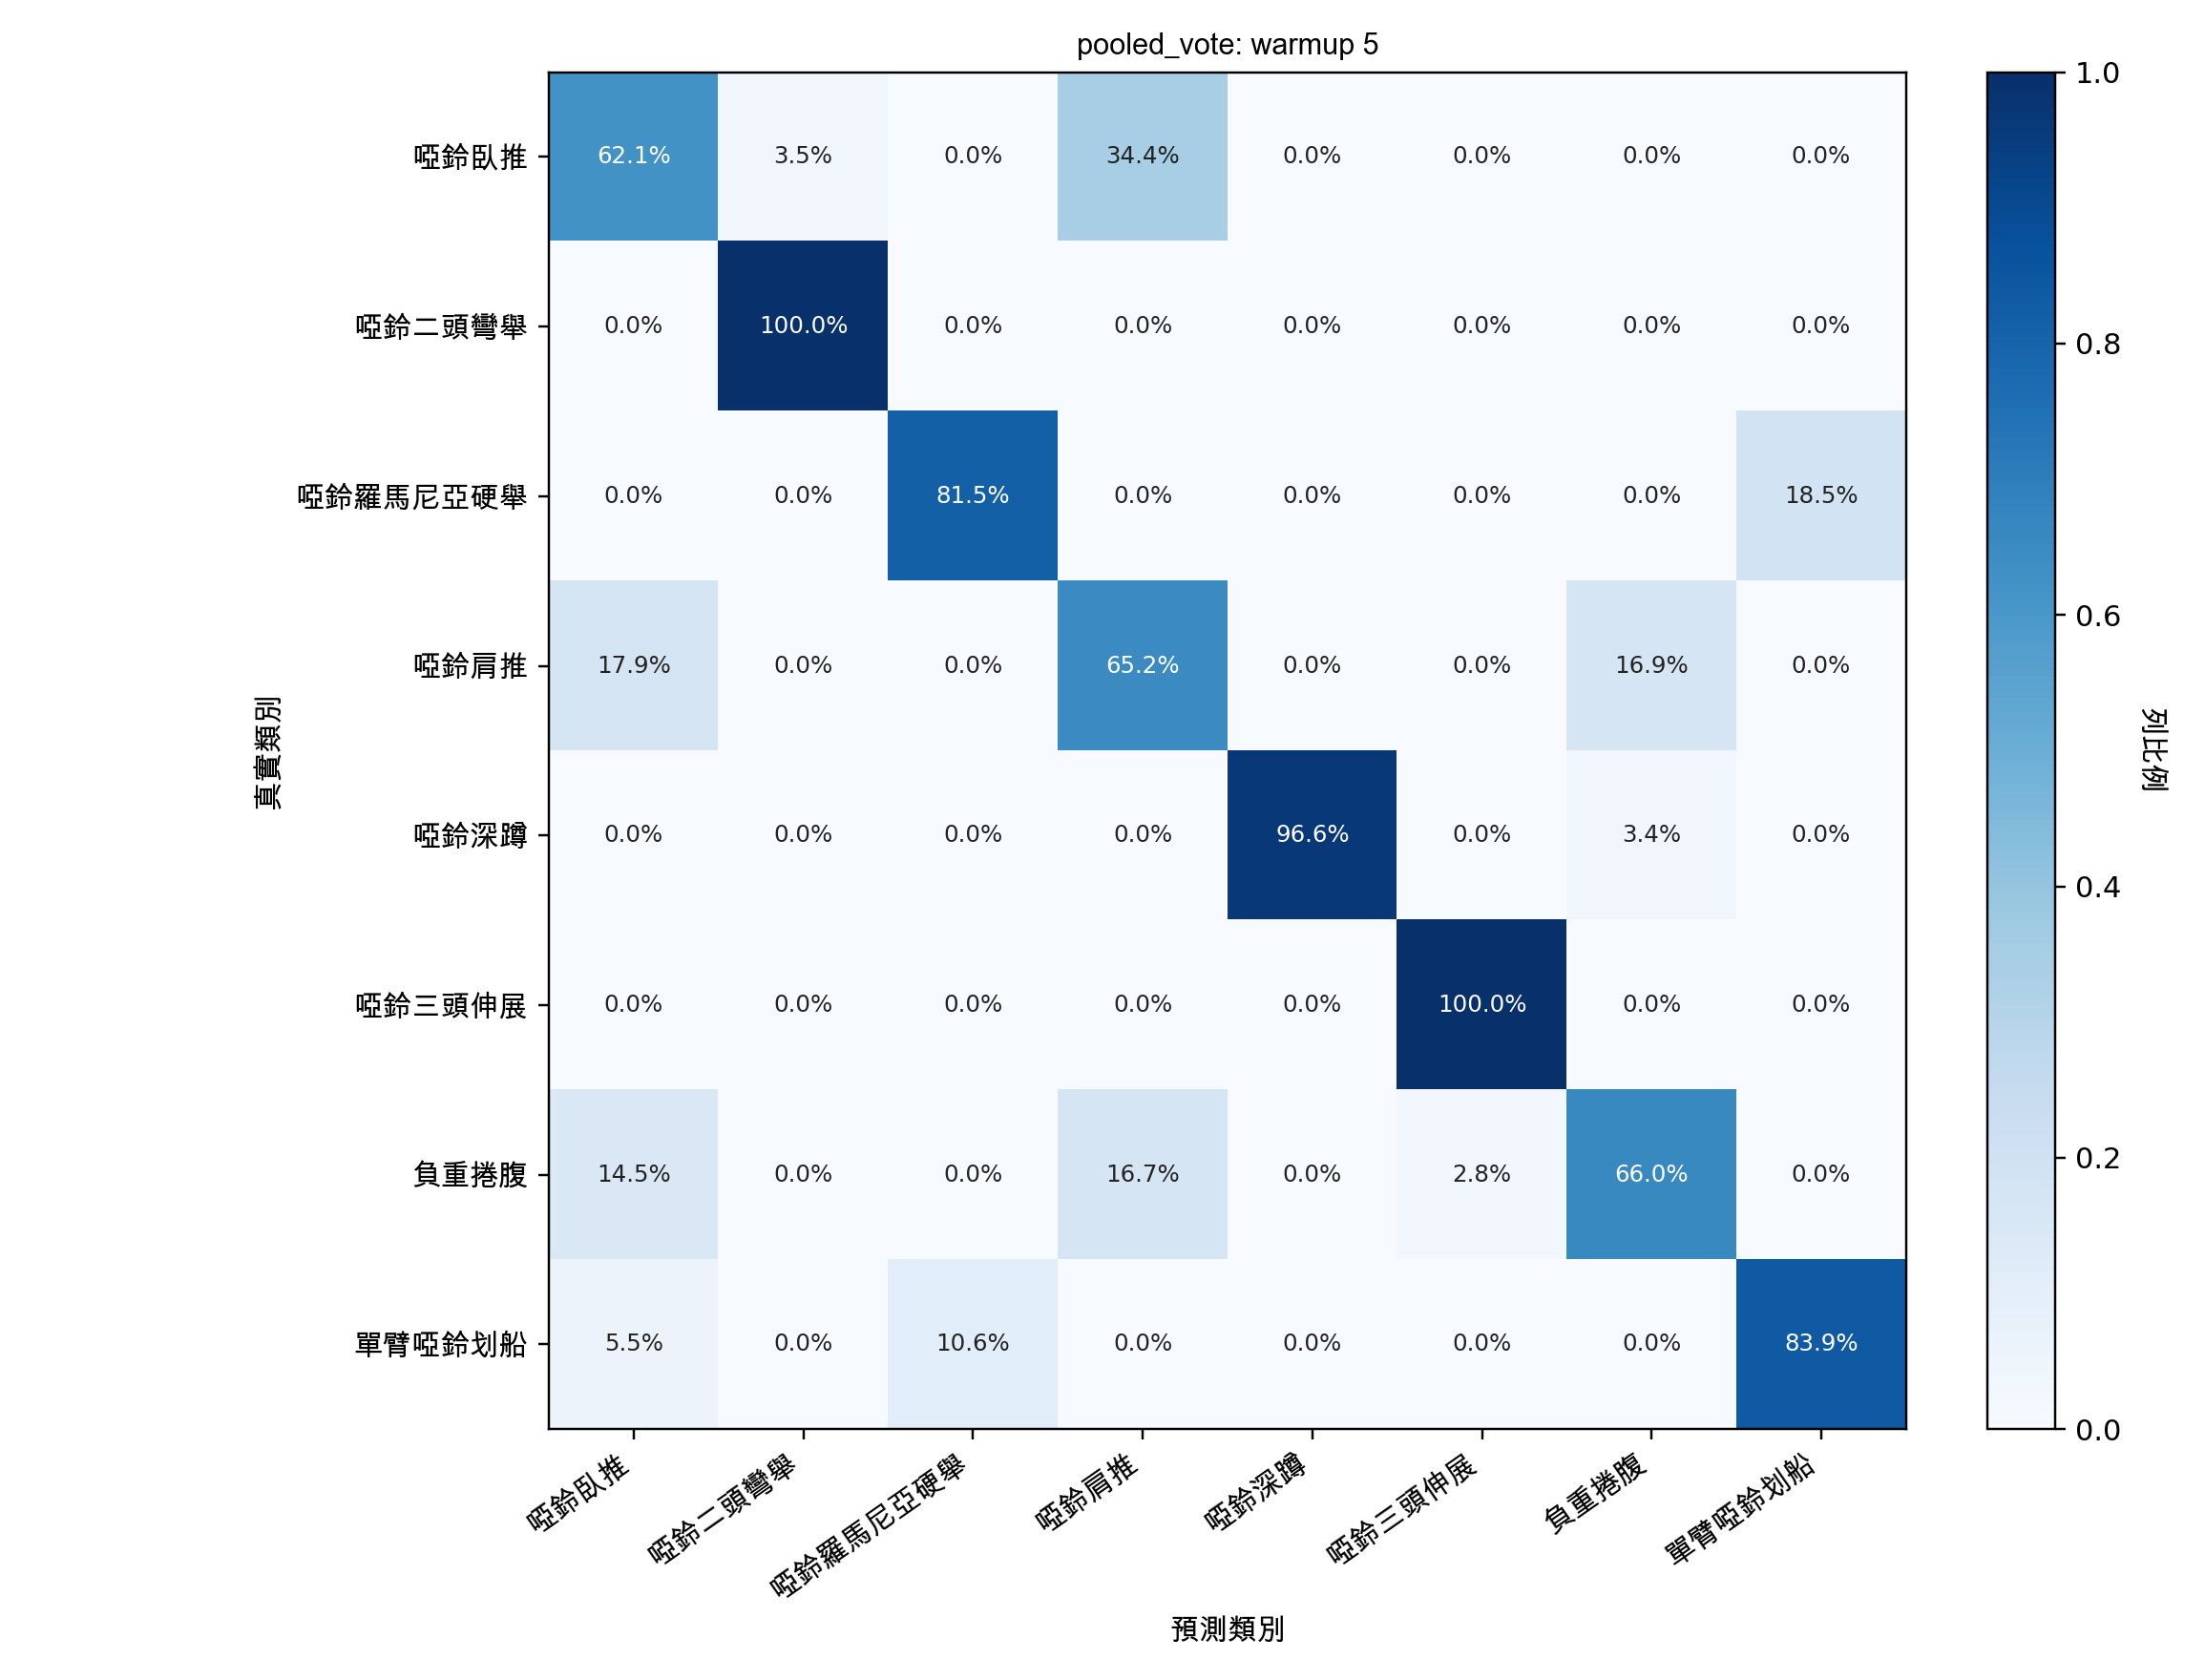

Source data for this figure (header and first rows):
, db_bench_press, db_biceps_curl, db_rdl, db_shoulder_press, db_squat, db_triceps_curl, db_weighted_crunch, one_arm_db_row
db_bench_press, 0.6212, 0.035, 0.000000, 0.3438, 0.000000, 0.000000, 0.000000, 0.000000
db_biceps_curl, 0.000000, 1, 0.000000, 0.000000, 0.000000, 0.000000, 0.000000, 0.000000
db_rdl, 0.000000, 0.000000, 0.8148, 0.000000, 0.000000, 0.000000, 0.000000, 0.1852
db_shoulder_press, 0.1791, 0.000000, 0.000000, 0.6518, 0.000000, 0.000000, 0.1691, 0.000000
db_squat, 0.000000, 0.000000, 0.000000, 0.000000, 0.9655, 0.000000, 0.03447, 0.000000
db_triceps_curl, 0.000000, 0.000000, 0.000000, 0.000000, 0.000000, 1, 0.000000, 0.000000
db_weighted_crunch, 0.1451, 0.000000, 0.000000, 0.1669, 0.000000, 0.02789, 0.6601, 0.000000
one_arm_db_row, 0.05482, 0.000000, 0.1059, 0.000000, 0.000000, 0.000000, 0.000000, 0.8393
